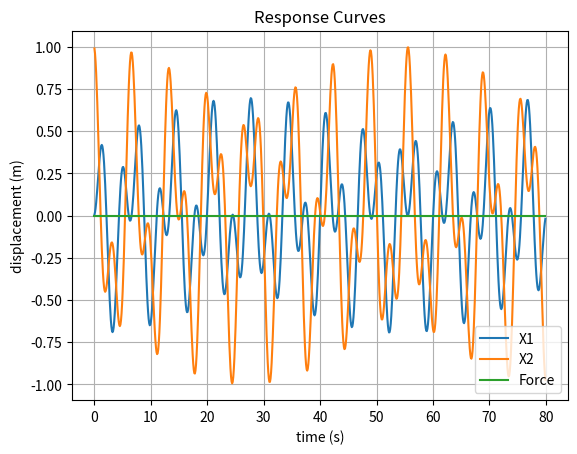

Python code for this plot:
#!/usr/bin/env python
# coding: utf-8

# [redacted]
#Coded using Jupyter Notebook

import numpy as np
from math import sin
from scipy.linalg import eigh
from numpy.linalg import inv
from matplotlib import pyplot as plt

def F(t):
	F = np.zeros(4)
	F[1] = F0 * np.sin(omega*t)
	return F

def G(y,t): 
	return A_inv.dot( F(t) - B.dot(y) )

def RK4_step(y, t, dt):
	k1 = G(y,t)
	k2 = G(y+0.5*k1*dt, t+0.5*dt)
	k3 = G(y+0.5*k2*dt, t+0.5*dt)
	k4 = G(y+k3*dt, t+dt)

	return dt * (k1 + 2*k2 + 2*k3 + k4) / 6

# setup the parameters
m1, m2 = 2.0, 1.0
k1, k2 = 3.0, 2.0

delta_t = 0.1
time = np.arange(0.0, 80.0, delta_t)

F0 = 0.0
omega = 1.0

y = np.array([0, 0, 0, 1])
dof = 2

# setup matrices
K = np.array([[k1+k2, -k2],[-k2, k2]])
M = np.array([[m1, 0],[0, m2]])
I = np.identity(dof)

A = np.zeros((2*dof,2*dof))
B = np.zeros((2*dof,2*dof))

A[0:2,0:2] = M
A[2:4,2:4] = I

B[0:2,2:4] = K
B[2:4,0:2] = -I

# find natural frequencies and mode shapes
evals, evecs = eigh(K,M)
frequencies = np.sqrt(evals)
print (frequencies)
print (evecs)

A_inv = inv(A)

force = []
X1 = []
X2 = []
# numerically integrate the EOMs
for t in time:
	y = y + RK4_step(y, t, delta_t) 

	X1.append(y[2])
	X2.append(y[3])
	force.append(F(t)[1])


# plot results
plt.plot(time,X1)
plt.plot(time,X2)
plt.plot(time,force)
plt.grid(True)
plt.xlabel('time (s)')
plt.ylabel('displacement (m)')
plt.title('Response Curves')
plt.legend(['X1', 'X2', 'Force'], loc='lower right')
plt.show()

